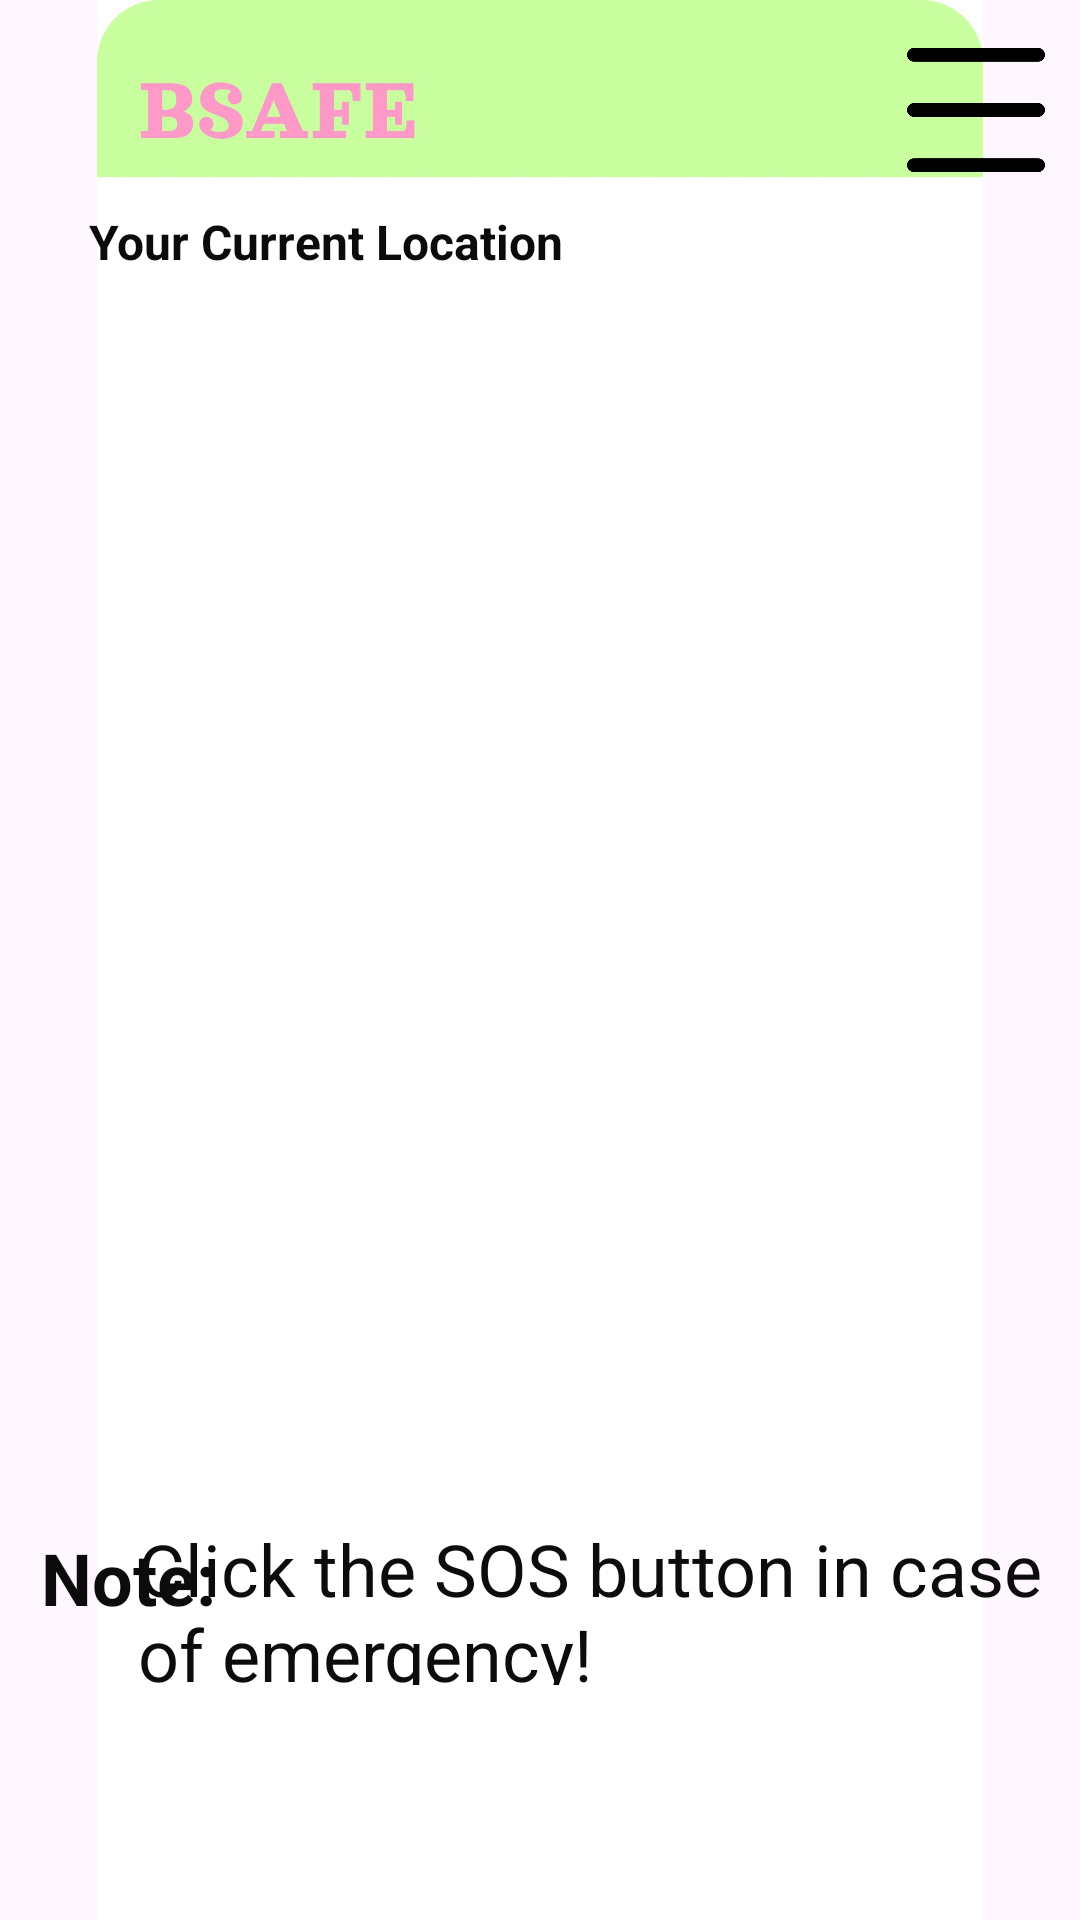

Reconstruct the res/layout file that produces this screen, plus the resources it refers to.
<!-- AndroidManifest.xml: application theme Theme.Bsafe -->
<!-- res/layout/dashboard.xml -->
<?xml version="1.0" encoding="utf-8"?>
<androidx.constraintlayout.widget.ConstraintLayout xmlns:android="http://schemas.android.com/apk/res/android"
    xmlns:app="http://schemas.android.com/apk/res-auto"
    xmlns:tools="http://schemas.android.com/tools"
    android:layout_width="match_parent"
    android:layout_height="match_parent">

    <ImageView
        android:id="@+id/imageView3"
        android:layout_width="wrap_content"
        android:layout_height="wrap_content"
        app:layout_constraintBottom_toBottomOf="parent"
        app:layout_constraintEnd_toEndOf="parent"
        app:layout_constraintHorizontal_bias="0.0"
        app:layout_constraintStart_toStartOf="parent"
        app:layout_constraintTop_toTopOf="parent"
        app:layout_constraintVertical_bias="0.0"
        app:srcCompat="@drawable/dash" />

    <TextView
        android:id="@+id/textView6"
        android:layout_width="193dp"
        android:layout_height="30dp"
        android:text="Your Current Location"
        android:textColor="#0B0B0B"
        android:textSize="16sp"
        android:textStyle="bold"
        app:layout_constraintBottom_toBottomOf="parent"
        app:layout_constraintEnd_toEndOf="parent"
        app:layout_constraintHorizontal_bias="0.178"
        app:layout_constraintStart_toStartOf="parent"
        app:layout_constraintTop_toTopOf="parent"
        app:layout_constraintVertical_bias="0.114" />

    <Button
        android:id="@+id/button9"
        android:layout_width="50dp"
        android:layout_height="41dp"
        android:layout_alignParentStart="true"
        android:layout_alignParentBottom="true"
        android:background="@android:color/transparent"
        android:text="Button"
        android:textColor="@android:color/transparent"
        app:layout_constraintBottom_toBottomOf="parent"
        app:layout_constraintEnd_toEndOf="parent"
        app:layout_constraintHorizontal_bias="0.955"
        app:layout_constraintStart_toStartOf="parent"
        app:layout_constraintTop_toTopOf="parent"
        app:layout_constraintVertical_bias="0.023" />

    <ImageView
        android:id="@+id/imageView4"
        android:layout_width="62dp"
        android:layout_height="46dp"
        app:layout_constraintBottom_toBottomOf="parent"
        app:layout_constraintEnd_toEndOf="parent"
        app:layout_constraintHorizontal_bias="0.988"
        app:layout_constraintStart_toStartOf="parent"
        app:layout_constraintTop_toTopOf="parent"
        app:layout_constraintVertical_bias="0.023"
        app:srcCompat="@drawable/three" />

    <TextView
        android:id="@+id/textView8"
        android:layout_width="71dp"
        android:layout_height="28dp"
        android:text="Note:"
        android:textColor="#0C0C0C"
        android:textSize="24sp"
        android:textStyle="bold"
        app:layout_constraintBottom_toBottomOf="parent"
        app:layout_constraintEnd_toEndOf="parent"
        app:layout_constraintHorizontal_bias="0.047"
        app:layout_constraintStart_toStartOf="parent"
        app:layout_constraintTop_toTopOf="parent"
        app:layout_constraintVertical_bias="0.833" />

    <TextView
        android:id="@+id/textView9"
        android:layout_width="303dp"
        android:layout_height="55dp"
        android:text="Click the SOS button in case of emergency!"
        android:textColor="#0C0C0C"
        android:textSize="24sp"
        app:layout_constraintBottom_toBottomOf="parent"
        app:layout_constraintEnd_toEndOf="parent"
        app:layout_constraintHorizontal_bias="0.805"
        app:layout_constraintStart_toStartOf="parent"
        app:layout_constraintTop_toTopOf="parent"
        app:layout_constraintVertical_bias="0.866" />

    <Button
        android:id="@+id/button10"
        android:layout_width="166dp"
        android:layout_height="119dp"
        android:layout_alignParentStart="true"
        android:layout_alignParentBottom="true"
        android:background="@android:color/transparent"
        android:text="Button10"
        android:textColor="@android:color/transparent"
        app:layout_constraintBottom_toBottomOf="parent"
        app:layout_constraintEnd_toEndOf="parent"
        app:layout_constraintHorizontal_bias="0.497"
        app:layout_constraintStart_toStartOf="parent"
        app:layout_constraintTop_toTopOf="parent"
        app:layout_constraintVertical_bias="0.472" />

    <ImageView
        android:id="@+id/imageView11"
        android:layout_width="157dp"
        android:layout_height="124dp"
        app:layout_constraintBottom_toBottomOf="parent"
        app:layout_constraintEnd_toEndOf="parent"
        app:layout_constraintStart_toStartOf="parent"
        app:layout_constraintTop_toTopOf="parent"
        app:layout_constraintVertical_bias="0.476"
        app:srcCompat="@drawable/sos" />


</androidx.constraintlayout.widget.ConstraintLayout>
<!-- resources referenced by this layout -->
<resources>
  <!-- drawable dash: jpg bitmap (drawable, 118955 bytes) -->
  <!-- drawable three: png bitmap (drawable, 3154 bytes) -->
  <style name="Theme.Bsafe" parent="Base.Theme.Bsafe" />
  <style name="Base.Theme.Bsafe" parent="Theme.Material3.DayNight.NoActionBar">
          
          
      </style>
</resources>
